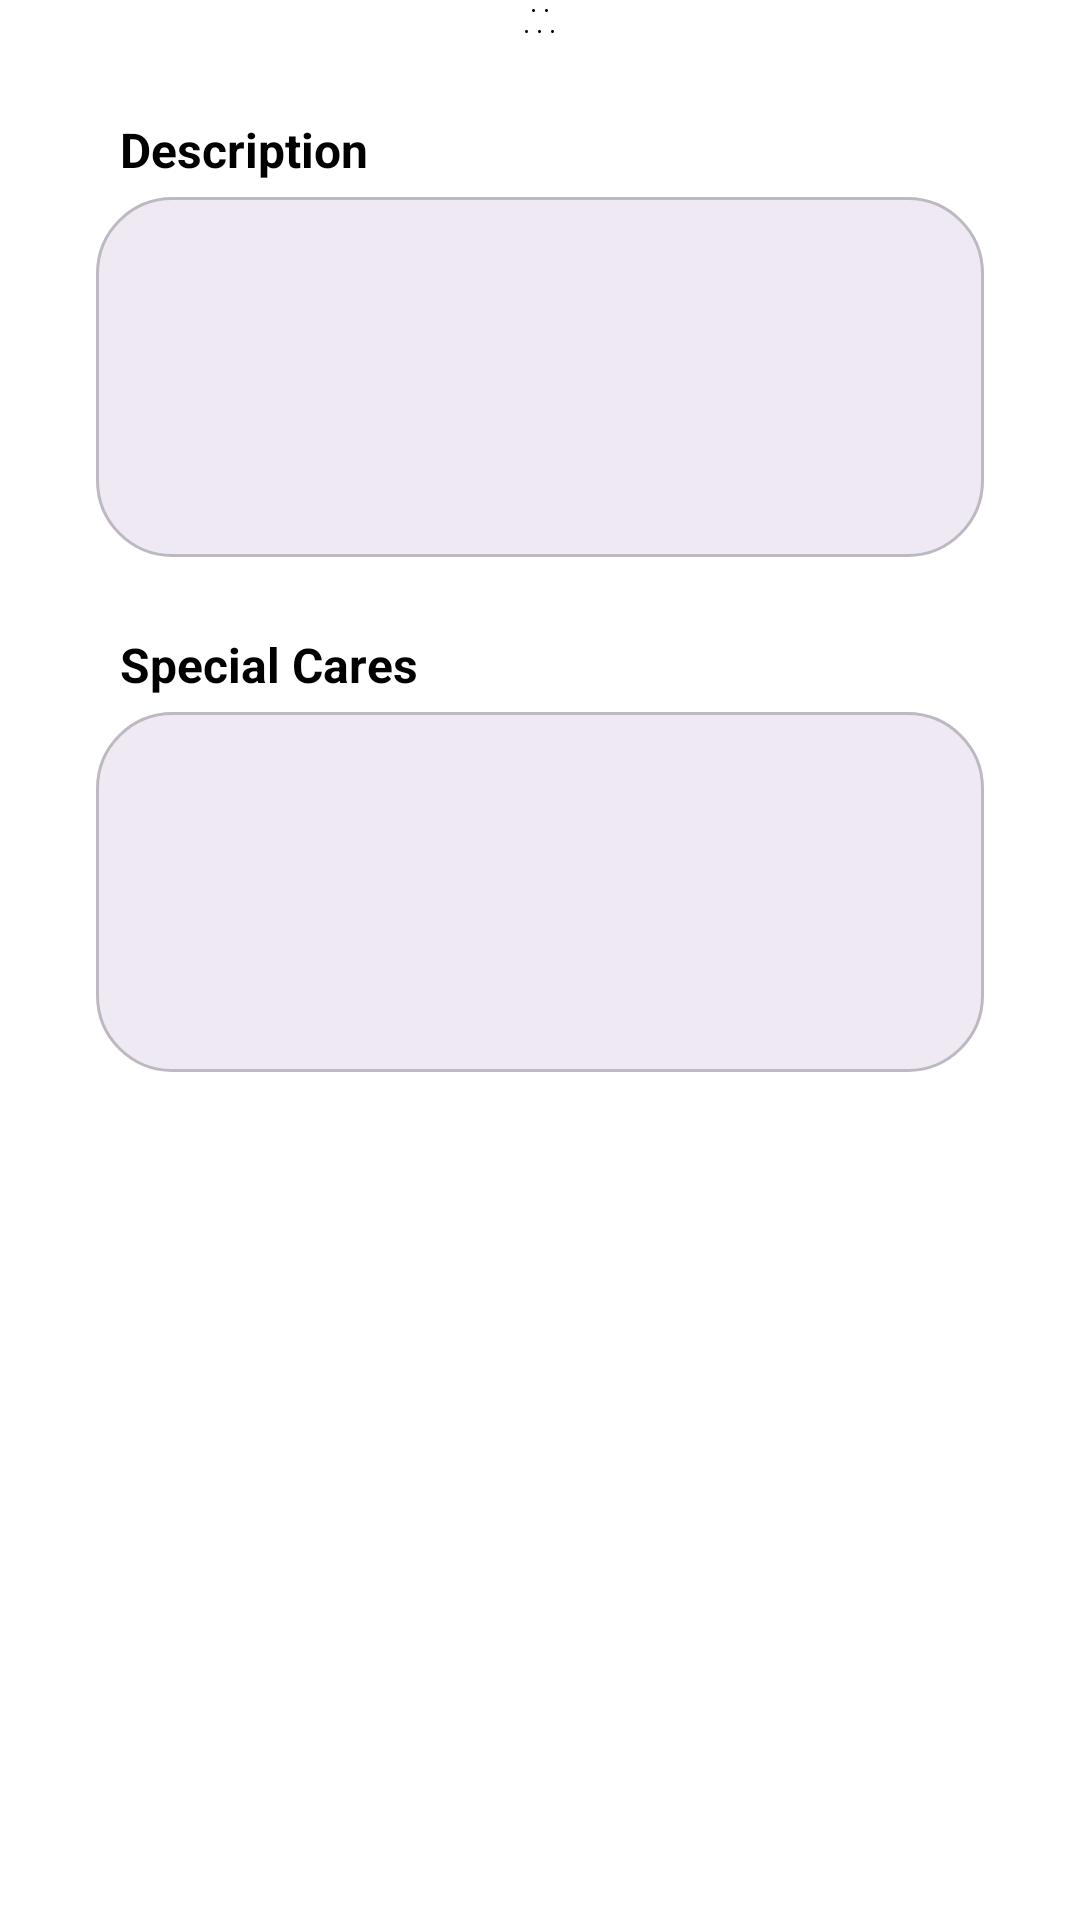

Write the Android layout XML for this screen, with the resource values it uses.
<!-- AndroidManifest.xml: application theme Theme.Petfinder -->
<!-- res/layout/layout_details.xml -->
<?xml version="1.0" encoding="utf-8"?>
<LinearLayout
    xmlns:android="http://schemas.android.com/apk/res/android"
    xmlns:app="http://schemas.android.com/apk/res-auto"
    xmlns:tools="http://schemas.android.com/tools"
    android:layout_width="match_parent"
    android:layout_height="wrap_content"
    android:orientation="vertical">

    
    <LinearLayout
        android:layout_width="match_parent"
        android:layout_height="wrap_content"
        android:orientation="horizontal"
        android:gravity="center_horizontal">

        <TextView
            android:id="@+id/breed"
            android:layout_width="wrap_content"
            android:layout_height="wrap_content"/>


        <TextView
            android:layout_width="wrap_content"
            android:layout_height="wrap_content"
            android:text=" • " />

        <TextView
            android:id="@+id/gender"
            android:layout_width="wrap_content"
            android:layout_height="wrap_content"/>


        <TextView
            android:layout_width="wrap_content"
            android:layout_height="wrap_content"
            android:text=" • " />

        <TextView
            android:id="@+id/age"
            android:layout_width="wrap_content"
            android:layout_height="wrap_content" />
    </LinearLayout>

    
    <LinearLayout
        android:layout_width="match_parent"
        android:layout_height="wrap_content"
        android:orientation="horizontal"
        android:gravity="center_horizontal">

        <TextView
            android:id="@+id/size"
            android:layout_width="wrap_content"
            android:layout_height="wrap_content" />

        <TextView
            android:layout_width="wrap_content"
            android:layout_height="wrap_content"
            android:text=" • " />

        <TextView
            android:id="@+id/type"
            android:layout_width="wrap_content"
            android:layout_height="wrap_content"/>

        <TextView
            android:layout_width="wrap_content"
            android:layout_height="wrap_content"
            android:text=" • " />

        <TextView
            android:id="@+id/color"
            android:layout_width="wrap_content"
            android:layout_height="wrap_content" />

        <TextView
            android:layout_width="wrap_content"
            android:layout_height="wrap_content"
            android:text=" • " />

        <TextView
            android:id="@+id/province"
            android:layout_width="wrap_content"
            android:layout_height="wrap_content" />
    </LinearLayout>


    <TextView
        android:layout_width="wrap_content"
        android:layout_height="wrap_content"
        android:text="@string/description"
        android:textStyle="bold"
        android:textSize="16sp"
        android:layout_marginStart="40dp"
        android:layout_marginTop="25dp"/>

    <TextView
        android:id="@+id/descriptionText"
        android:layout_width="match_parent"
        android:layout_height="120dp"
        android:textStyle="bold"
        android:textColor="@android:color/black"
        android:paddingStart="16dp"
        android:paddingEnd="16dp"
        android:paddingTop="5dp"
        android:paddingBottom="12dp"
        android:layout_marginTop="5dp"
        android:background="@drawable/search_background"
        android:gravity="center"
        android:layout_marginHorizontal="32dp" />

    <TextView
        android:layout_width="wrap_content"
        android:layout_height="wrap_content"
        android:text="@string/special_cares"
        android:textStyle="bold"
        android:textSize="16sp"
        android:layout_marginStart="40dp"
        android:layout_marginTop="25dp"/>

    <TextView
        android:id="@+id/specialCaresText"
        android:layout_width="match_parent"
        android:layout_height="120dp"
        android:textStyle="bold"
        android:textColor="@android:color/black"
        android:paddingStart="16dp"
        android:paddingEnd="16dp"
        android:paddingTop="5dp"
        android:paddingBottom="12dp"
        android:layout_marginTop="5dp"
        android:background="@drawable/search_background"
        android:gravity="center"
        android:layout_marginHorizontal="32dp" />

    <Button
        android:id="@+id/likeButton"
        android:layout_width="match_parent"
        android:layout_height="wrap_content"
        android:layout_marginLeft="110dp"
        android:layout_marginTop="20dp"
        android:layout_marginRight="110dp"
        android:text="@string/like"
        android:textColor="@color/white" />

</LinearLayout>
<!-- resources referenced by this layout -->
<resources>
  <color name="white">#FFFFFFFF</color>
  <!-- drawable search_background (drawable) -->
  <shape xmlns:android="http://schemas.android.com/apk/res/android">
      <solid android:color="#efe9f4" />
      <corners android:radius="25dp" />
      <stroke
          android:width="1dp"
          android:color="#bdb8c1" />
  </shape>
  <string name="description">Description</string>
  <string name="like">Adopt Request</string>
  <string name="special_cares">Special Cares</string>
  <style name="Theme.Petfinder" parent="Theme.Material3.DayNight.NoActionBar">
          
          <item name="colorPrimary">@color/green</item> --&gt;
          <item name="colorPrimaryVariant">@color/dark_green</item>
          <item name="colorOnPrimary">@color/light_green</item>
  
          <item name="colorSecondary">@color/dark_green</item>
          <item name="colorSecondaryVariant">@color/light_green</item>
          
      </style>
  <color name="green">#F07516</color>
  <color name="dark_green">#D93D0C</color>
  <color name="light_green">#EBA755</color>
</resources>
